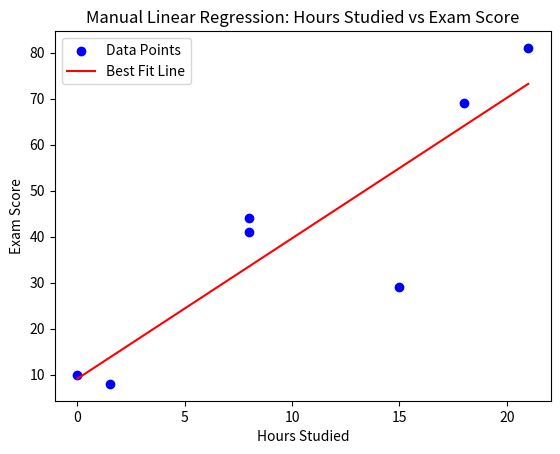

Here is the Python script that generated this plot:
import numpy as np
import matplotlib.pyplot as plt

# Collect data from exercise sheet:

x = np.array([21, 18, 15, 8, 8, 1.5 ,0])  #features

y = np.array([81, 69, 29, 41, 44, 8, 10]) #labels

x_mean = np.mean(x) #mean of x
y_mean = np.mean(y) #mean of y

a = np.sum((x - x_mean) * (y - y_mean)) / np.sum((x - x_mean)**2) # slope
b = y_mean - a*x_mean

y_pred = a*x + b

error = np.sum((y - y_pred)**2) / len(x) # mean squared error
print(error)

plt.scatter(x, y, color='blue', label='Data Points')
plt.plot(x, [a*xi + b for xi in x], color='red', label='Best Fit Line')
plt.xlabel('Hours Studied')
plt.ylabel('Exam Score')
plt.title('Manual Linear Regression: Hours Studied vs Exam Score')
plt.legend()
plt.show()
